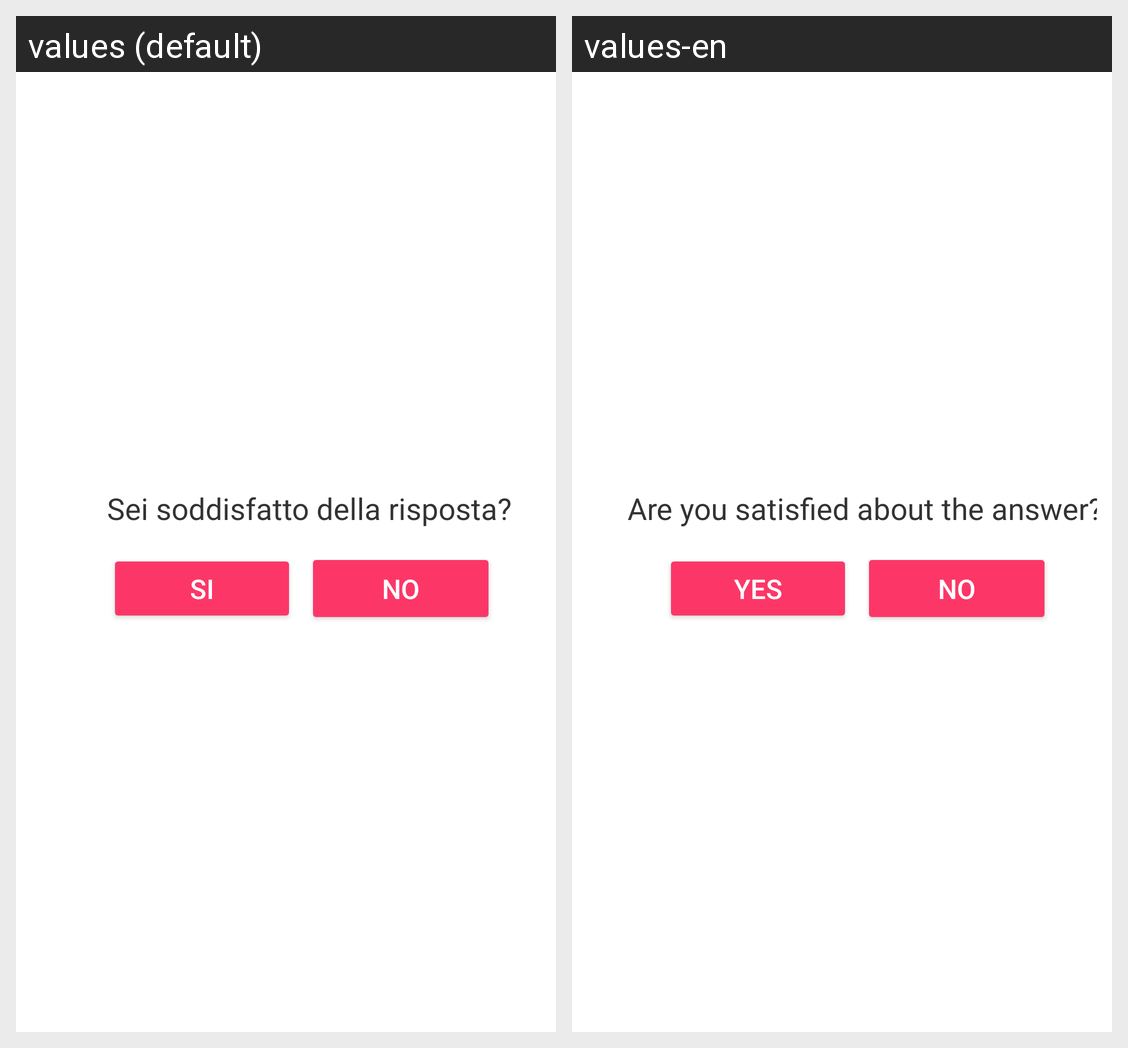

Translations of the strings shown on this Android screen, per locale in the grid:
Android screen res/layout/layout_holder_logging.xml rendered under 2 locales, left to right: values (default), values-en. Device: Nexus 5 (rendered at 1080×1920; each locale shown at half size, 540×960, under a caption strip naming it); theme AppTheme.
Strings drawn on this screen, with the default value and each locale's value (text and hints the layout hard-codes, and strings that could not be matched under every locale, appear in the picture but are not listed):

soddisfattoStr
  values: Sei soddisfatto della risposta?
  values-en: Are you satisfied about the answer?

siStr
  values: si
  values-en: yes

noStr
  values: no
  values-en: no
